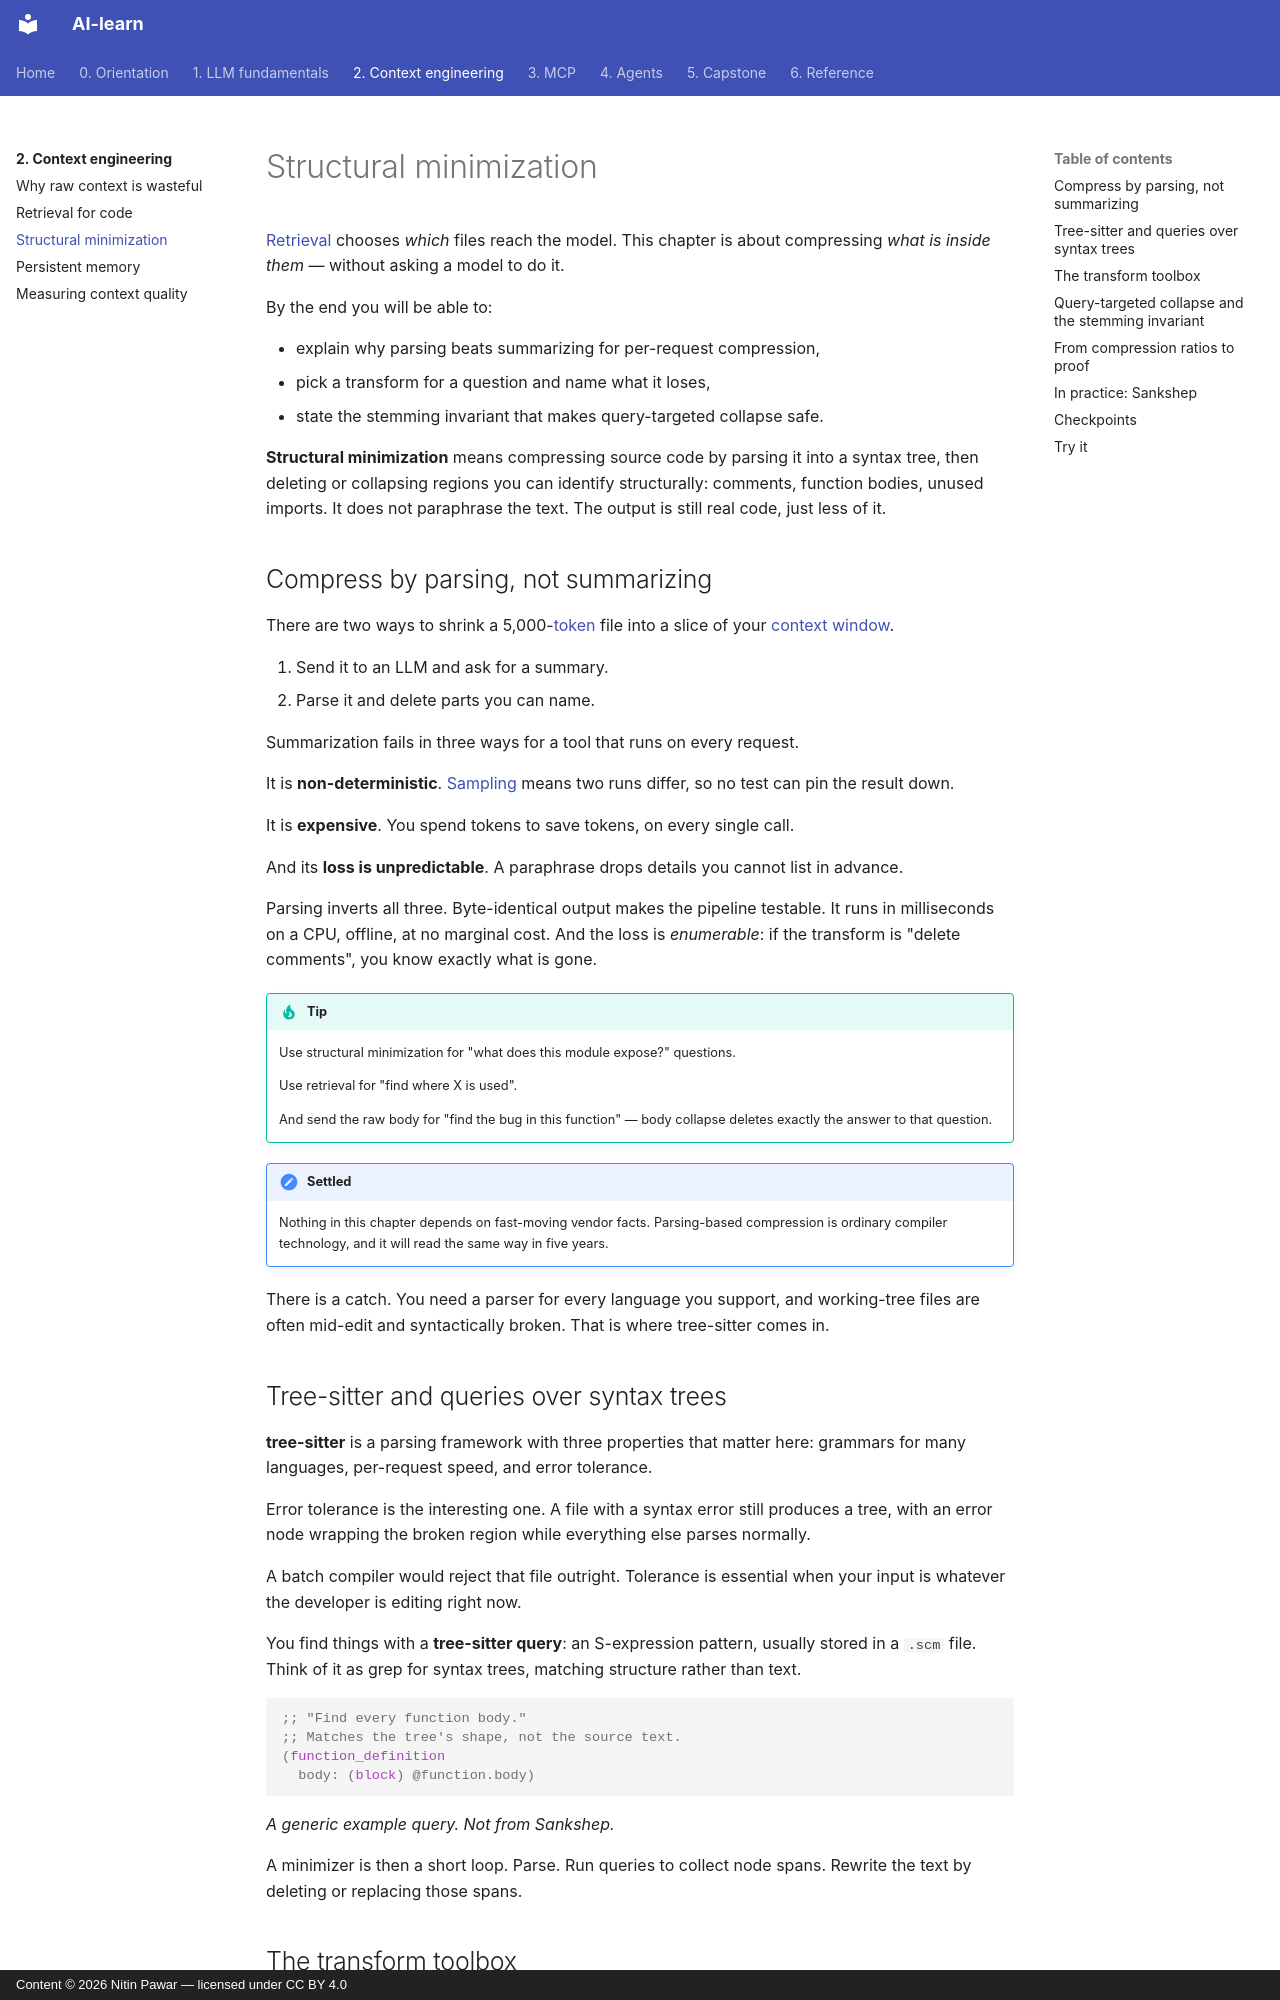

repository: nitinpawar28/AI-learn · page: part2-context/structural-minimization/index.html · generator: mkdocs · copyright: Content © 2026 Nitin Pawar — licensed under CC BY 4.0

# Structural minimization

[Retrieval](rag-for-code.md) chooses *which* files reach the model. This chapter is about compressing *what is inside them* — without asking a model to do it.

By the end you will be able to:

- explain why parsing beats summarizing for per-request compression,
- pick a transform for a question and name what it loses,
- state the stemming invariant that makes query-targeted collapse safe.

**Structural minimization** means compressing source code by parsing it into a syntax tree, then deleting or collapsing regions you can identify structurally: comments, function bodies, unused imports. It does not paraphrase the text. The output is still real code, just less of it.

## Compress by parsing, not summarizing

There are two ways to shrink a 5,000-[token](../part1-fundamentals/tokens.md) file into a slice of your [context window](../part1-fundamentals/context-windows.md).

1. Send it to an LLM and ask for a summary.
2. Parse it and delete parts you can name.

Summarization fails in three ways for a tool that runs on every request.

It is **non-deterministic**. [Sampling](../part1-fundamentals/what-llms-do.md) means two runs differ, so no test can pin the result down.

It is **expensive**. You spend tokens to save tokens, on every single call.

And its **loss is unpredictable**. A paraphrase drops details you cannot list in advance.

Parsing inverts all three. Byte-identical output makes the pipeline testable. It runs in milliseconds on a CPU, offline, at no marginal cost. And the loss is *enumerable*: if the transform is "delete comments", you know exactly what is gone.

!!! tip
    Use structural minimization for "what does this module expose?" questions.

    Use retrieval for "find where X is used".

    And send the raw body for "find the bug in this function" — body collapse deletes exactly the answer to that question.

!!! note "Settled"
    Nothing in this chapter depends on fast-moving vendor facts. Parsing-based compression is ordinary compiler technology, and it will read the same way in five years.

There is a catch. You need a parser for every language you support, and working-tree files are often mid-edit and syntactically broken. That is where tree-sitter comes in.

## Tree-sitter and queries over syntax trees

**tree-sitter** is a parsing framework with three properties that matter here: grammars for many languages, per-request speed, and error tolerance.

Error tolerance is the interesting one. A file with a syntax error still produces a tree, with an error node wrapping the broken region while everything else parses normally.

A batch compiler would reject that file outright. Tolerance is essential when your input is whatever the developer is editing right now.

You find things with a **tree-sitter query**: an S-expression pattern, usually stored in a `.scm` file. Think of it as grep for syntax trees, matching structure rather than text.

```scheme
;; "Find every function body."
;; Matches the tree's shape, not the source text.
(function_definition
  body: (block) @function.body)
```

*A generic example query. Not from Sankshep.*

A minimizer is then a short loop. Parse. Run queries to collect node spans. Rewrite the text by deleting or replacing those spans.
